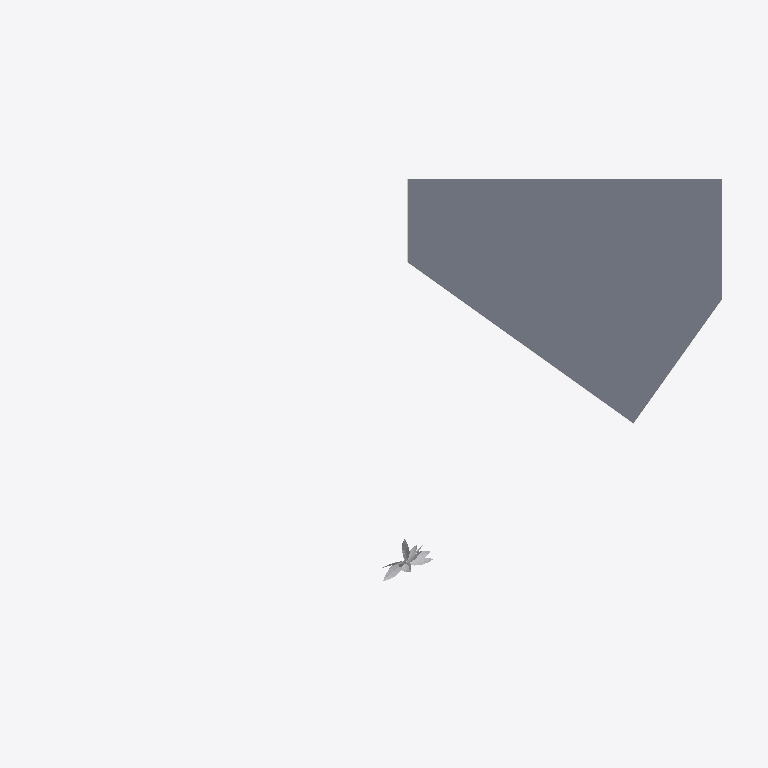
Plan cut of the same IFC building model at storey 'Roof (+4.05)' (level 4.05 m, cut at 5.45 m), seen from above with north up, elements coloured by IFC class: 1 slab (grey), 1 other element (light grey), 1 covering (cream). Cut surfaces are drawn darker.
Extent 55.5 m × 48.0 m × 11.3 m (x, y, z). Storeys (2): Villa (FFL -0.90) at 0.30 m; Roof (+4.05) at 4.05 m. Elements (372): 111 IfcWall, 73 IfcCovering, 41 IfcFurniture, 40 IfcColumn, 37 IfcSlab, 18 IfcDoor, 15 IfcSanitaryTerminal, 10 IfcBeam, 9 IfcBuildingElementProxy, 6 IfcLightFixture, 5 IfcElectricAppliance, 3 IfcGeographicElement.

HEADER;
FILE_DESCRIPTION((''),'2;1');
FILE_NAME('model.ifc','2026-10-08T07:41:59',('Skanna'),('Skanna'),'skanna-web bim 0.1','skanna-web bim 0.1','');
FILE_SCHEMA(('IFC4'));
ENDSEC;
DATA;
#13=IFCPROJECT('03Xx42bFc6rz7YydtIvUqo',#5,'Skanna Demo','Authored in Skanna Web',$,$,$,(#12),#9);
#17=IFCSITE('0AoDf1FzDRwS4yF2ANWQIp',#5,'Site',$,$,#16,$,$,.ELEMENT.,$,$,$,$,$);
#21=IFCBUILDING('30LadruOWS$EYqFXe8fP8R',#5,'Building',$,$,#20,$,$,.ELEMENT.,$,$,$);
#27=IFCBUILDINGSTOREY('0bPuiO21Vktkwo3ZcEL6O4',#5,'Villa (FFL -0.90)',$,$,#26,$,$,.ELEMENT.,0.3);
#36983=IFCBUILDINGSTOREY('0lI29MjHtFVOKB6vSBybFz',#5,'Roof (+4.05)',$,$,#36982,$,$,.ELEMENT.,4.05);
#3628=IFCSLAB('1EYQXaAz_BLX_Xk1sKGanQ',#5,'Floor 4',$,$,#3614,#3627,$,.FLOOR.);
#36865=IFCGEOGRAPHICELEMENT('1DDVONC_$ejZNrIybYEFqj',#5,'Palm — tall (coconut)','Skanna asset library',$,#36850,#36864,$,.NOTDEFINED.);
#5366=IFCCOVERING('1FV13CMy$aRet1QPJaV6L2',#5,'Exterior cladding 1 (concrete)','concrete, 22 mm, 73.9 m run',$,#5305,#5365,$,.CLADDING.);
ENDSEC;
